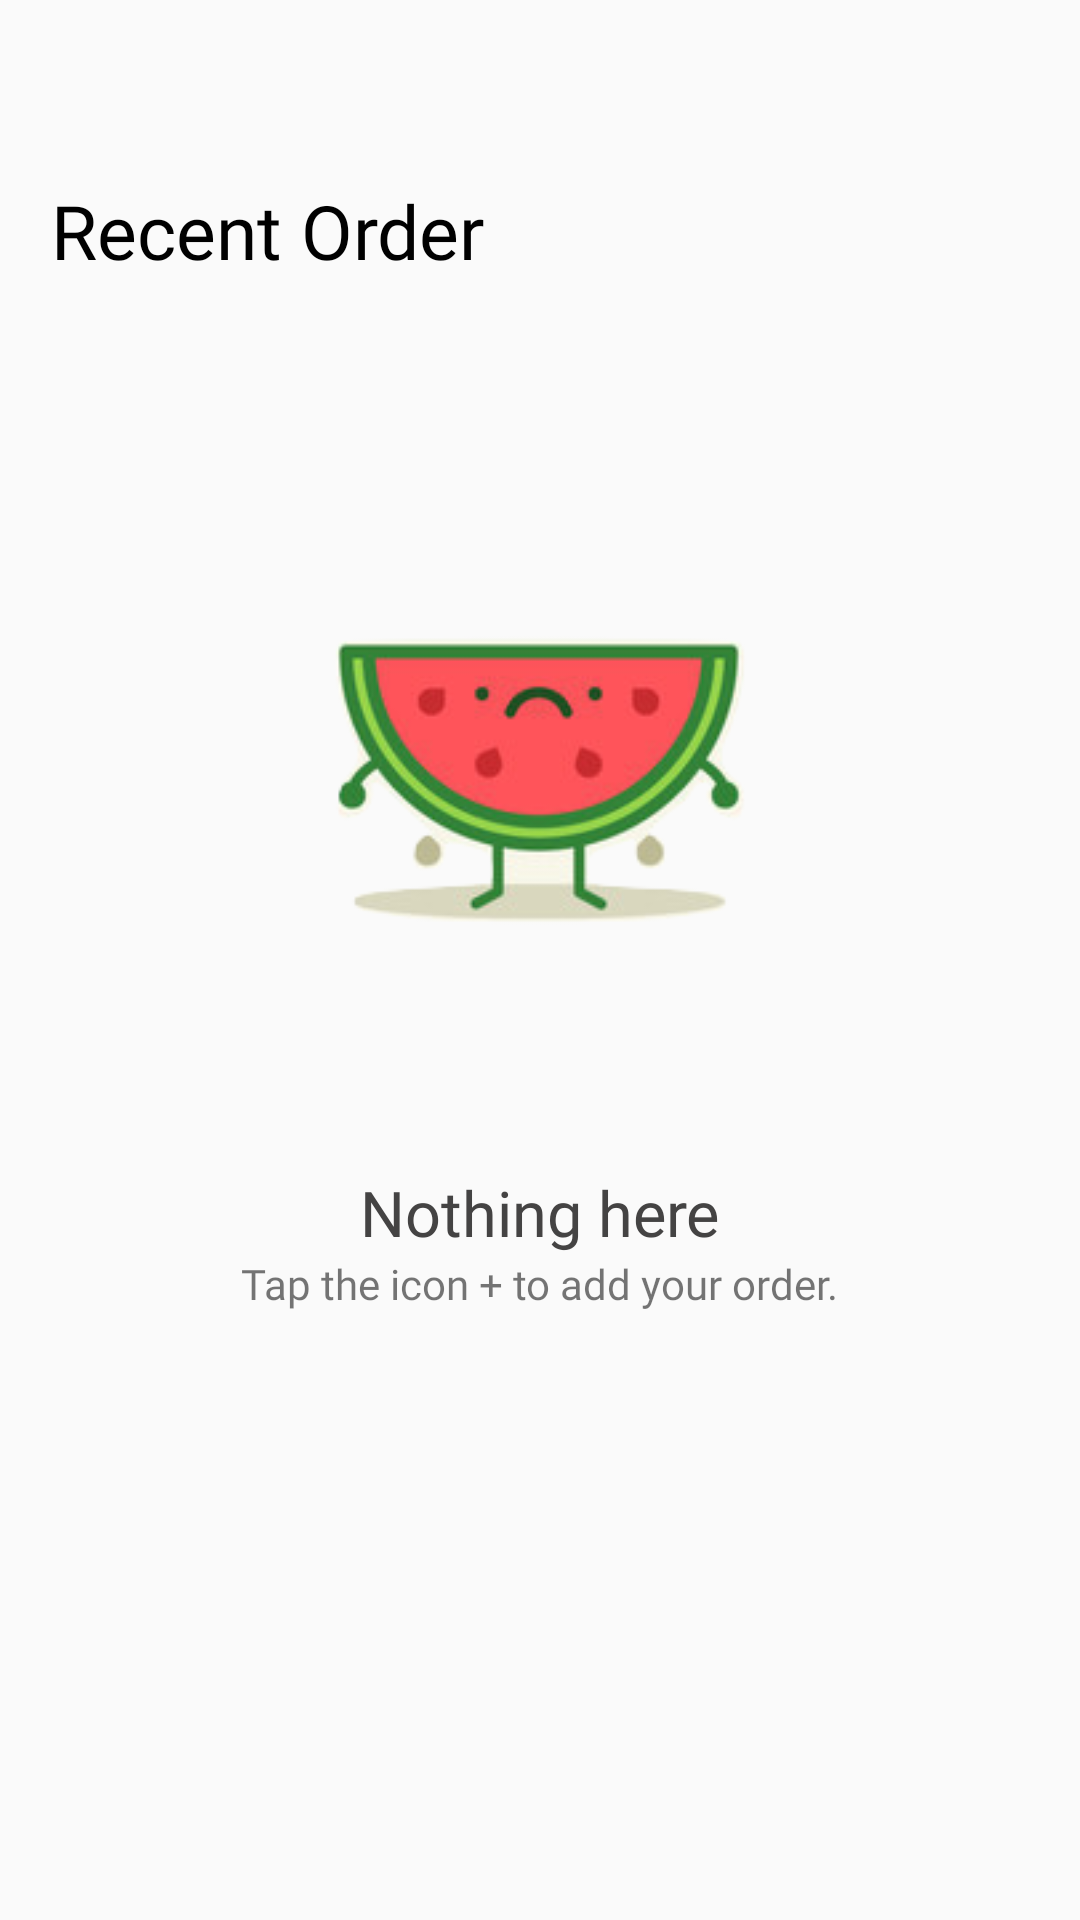

Layout XML and referenced resources for this Android screen:
<!-- AndroidManifest.xml: application theme AppTheme -->
<!-- res/layout/home.xml -->
<?xml version="1.0" encoding="utf-8"?>
<RelativeLayout xmlns:android="http://schemas.android.com/apk/res/android"
    xmlns:app="http://schemas.android.com/apk/res-auto"
    xmlns:tools="http://schemas.android.com/tools"
    android:layout_width="match_parent"
    android:layout_height="match_parent">

    <ImageView
        android:id="@+id/watermelon_icon"
        android:layout_width="150dp"
        android:layout_height="150dp"
        android:layout_marginTop="185dp"
        android:layout_centerHorizontal="true"
        android:layout_marginBottom="70dp"
        android:src="@drawable/sad_watermelon" />

    <TextView
        android:id="@+id/nothing_here"
        android:layout_width="wrap_content"
        android:layout_height="wrap_content"
        android:layout_centerHorizontal="true"
        android:layout_marginTop="390dp"
        android:fontFamily="@font/mentonesb"
        android:text="Nothing here"
        android:textColor="#444343"
        android:textSize="21sp"/>

    <TextView
        android:layout_width="wrap_content"
        android:layout_height="wrap_content"
        android:fontFamily="@font/mentonesb"
        android:layout_below="@id/nothing_here"
        android:layout_centerHorizontal="true"
        android:text="Tap the icon + to add your order."
        android:id="@+id/tap_icon_clue" />

    <TextView
        android:id="@+id/recent_order_text"
        android:layout_width="wrap_content"
        android:layout_height="wrap_content"
        android:layout_alignParentStart="true"
        android:layout_marginStart="17dp"
        android:layout_marginTop="60dp"
        android:fontFamily="@font/agbold"
        android:text="Recent Order"
        android:textColor="@color/black"
        android:textSize="25sp" />

    <android.support.v7.widget.RecyclerView
        android:id="@+id/recent_order_list"
        android:layout_width="match_parent"
        android:layout_height="wrap_content"
        android:layout_alignParentStart="true"
        android:layout_marginTop="110dp"
        android:layout_marginStart="17dp"
        android:layout_marginEnd="17dp"
        android:scrollbars="vertical" />

</RelativeLayout>
<!-- resources referenced by this layout -->
<resources>
  <color name="black">#000000</color>
  <!-- drawable sad_watermelon: png bitmap (drawable, 27101 bytes) -->
  <style name="AppTheme" parent="Theme.AppCompat.Light.NoActionBar">
          
          <item name="colorPrimary">@color/colorPrimary</item>
          <item name="colorPrimaryDark">@color/colorPrimaryDark</item>
          <item name="colorAccent">@color/colorAccent</item>
          <item name="android:windowLightStatusBar" tools:targetApi="23">true</item>
      </style>
  <color name="colorPrimary">#3F51B5</color>
  <color name="colorPrimaryDark">#303F9F</color>
  <color name="colorAccent">#FFFFFF</color>
</resources>
